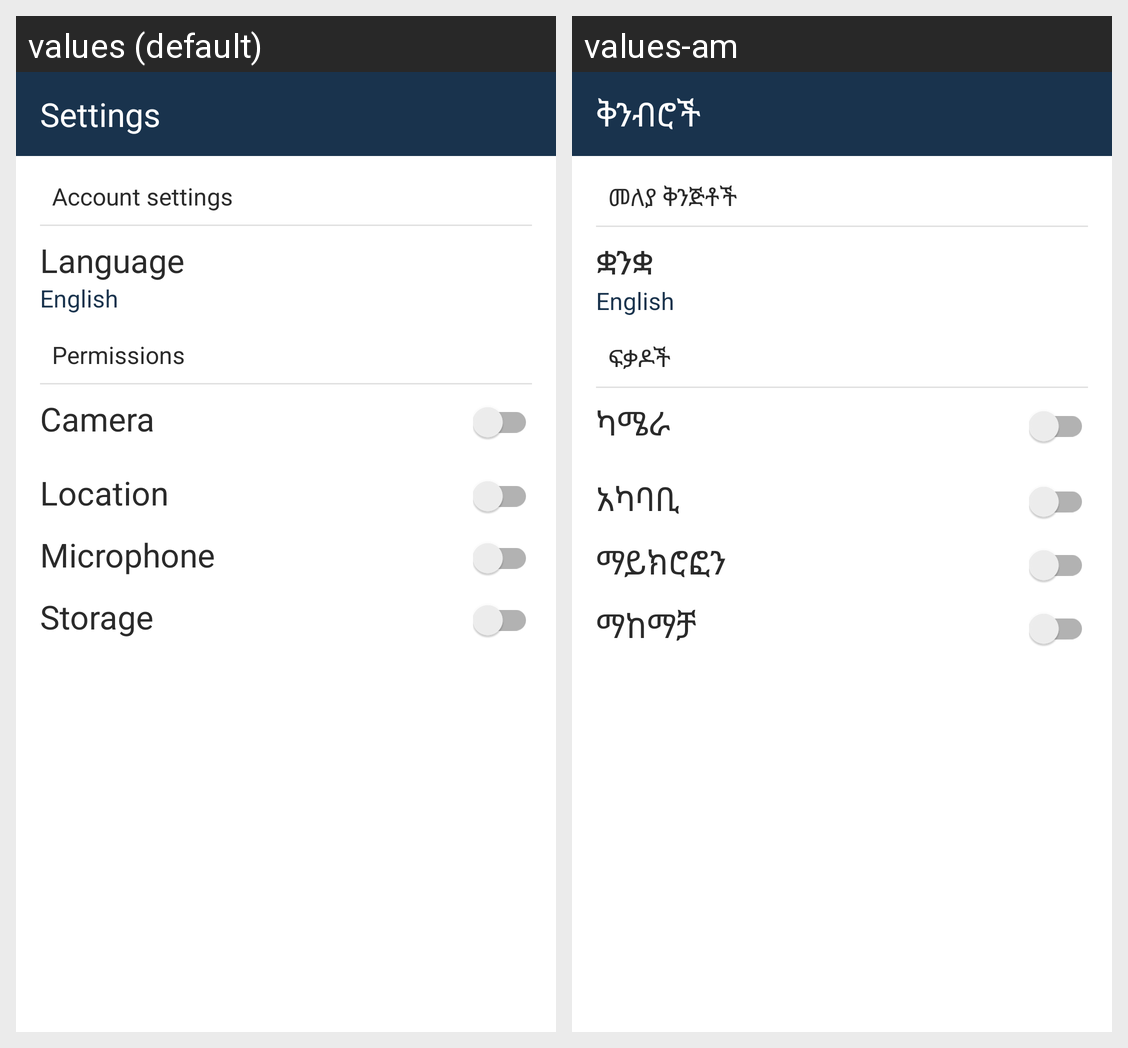

This grid shows one Android layout under two languages. Give, for every string resource on the screen, its name, the default text and each shown locale's text.
Android screen res/layout/activity_settings.xml rendered under 2 locales, left to right: values (default), values-am. Device: Nexus 5 (rendered at 1080×1920; each locale shown at half size, 540×960, under a caption strip naming it); theme AppTheme.
Strings drawn on this screen, with the default value and each locale's value (text and hints the layout hard-codes, and strings that could not be matched under every locale, appear in the picture but are not listed):

settings
  values: Settings
  values-am: ቅንብሮች

account_settings
  values: Account settings
  values-am: መለያ ቅንጅቶች

language
  values: Language
  values-am: ቋንቋ

permissions
  values: Permissions
  values-am: ፍቃዶች

camera
  values: Camera
  values-am: ካሜራ

location
  values: Location
  values-am: አካባቢ

microphone
  values: Microphone
  values-am: ማይክሮፎን

storage
  values: Storage
  values-am: ማከማቻ
